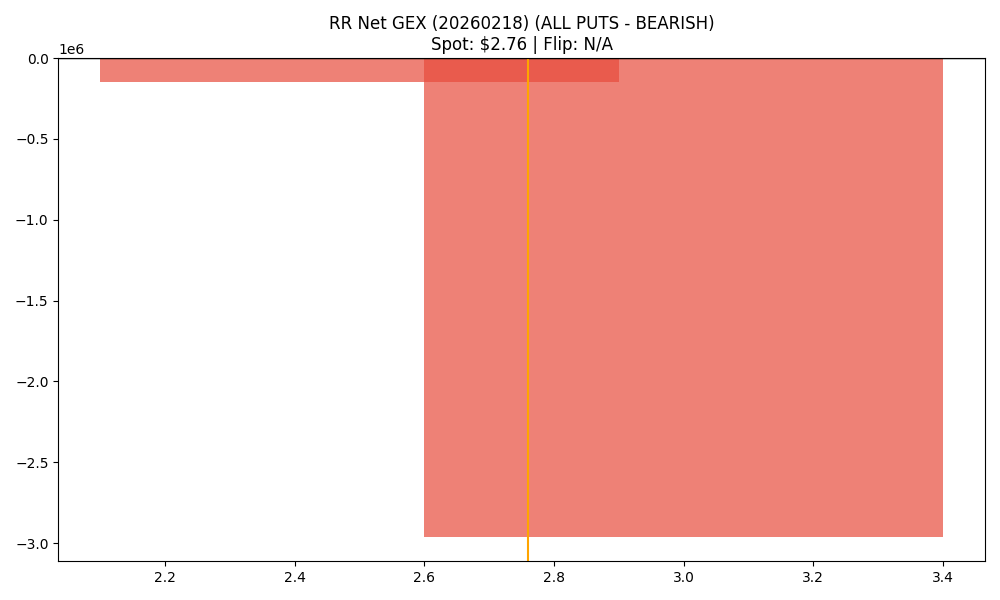

The table this chart was drawn from, first rows:
strike, call_gex, put_gex, call_dex, put_dex, net_greek_delta, net_gex
2.5, 6149, 155074, 34722, -61481, -0.05744, -148925
3.0, 2165558, 5129561, 1952543, -3662437, -0.144, -2964003
